Run: headless pygame with SDL's dummy video driver; simulated clock (each Clock.tick advances the game by its frame time, no real sleeping); random seed 0; keys injected as events and as key.get_pressed() state; no mouse input.
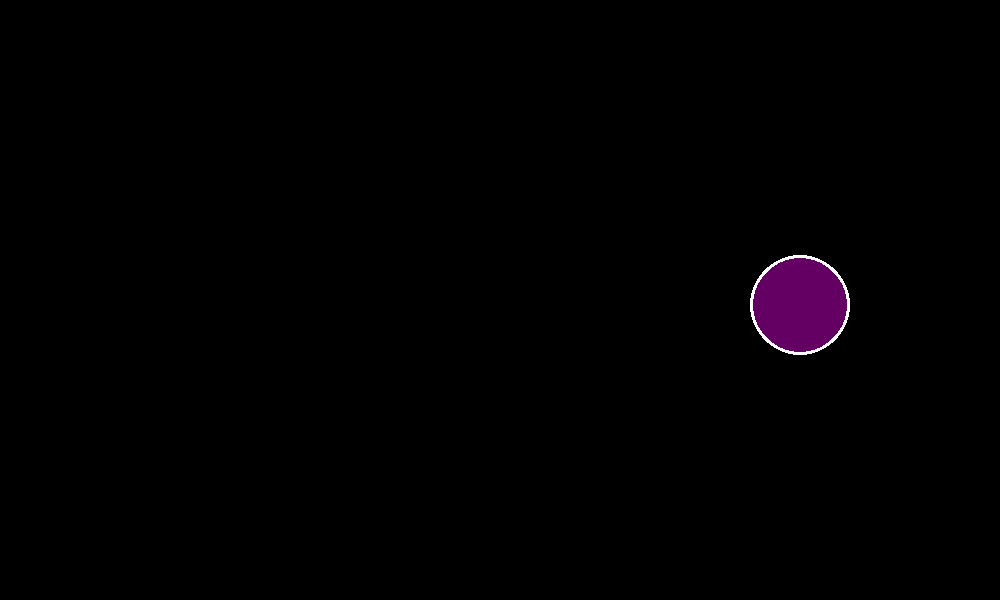
Frame 1 of 4 · flips 1–60 · no input
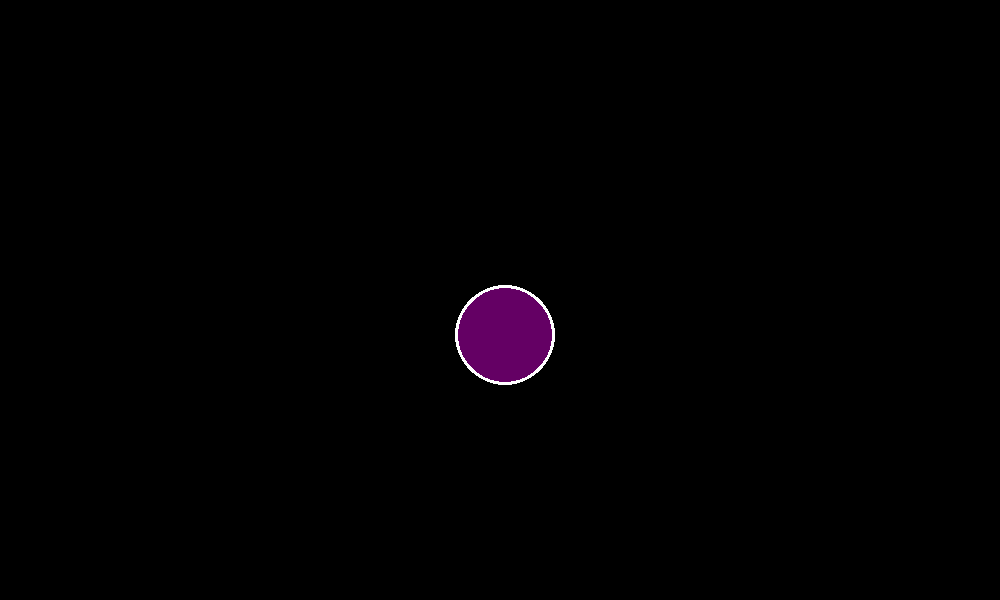
Frame 2 of 4 · flips 61–180 · tapped SPACE, RETURN · held RIGHT (→), D
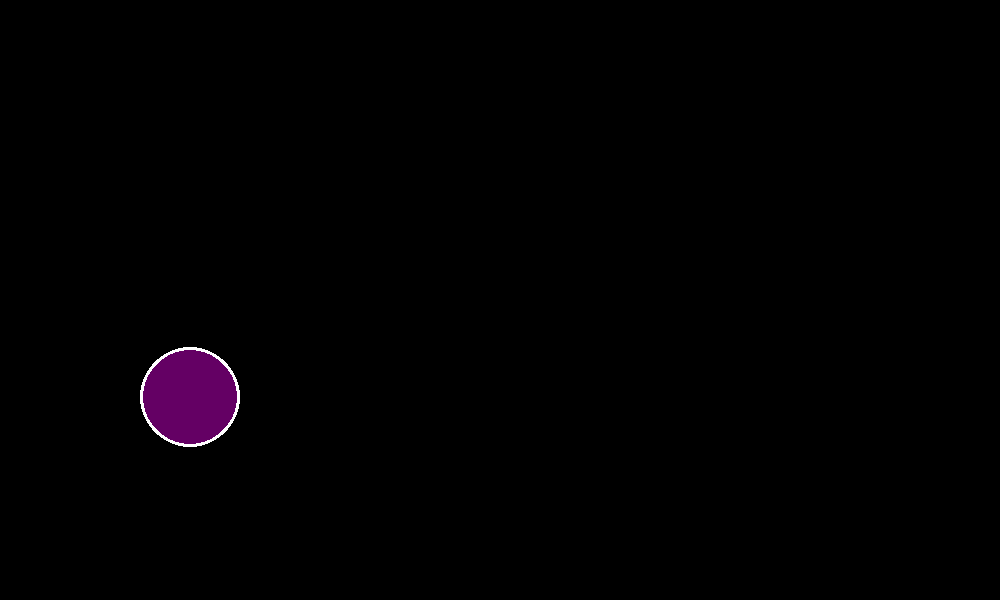
Frame 3 of 4 · flips 181–300 · held DOWN (↓), S
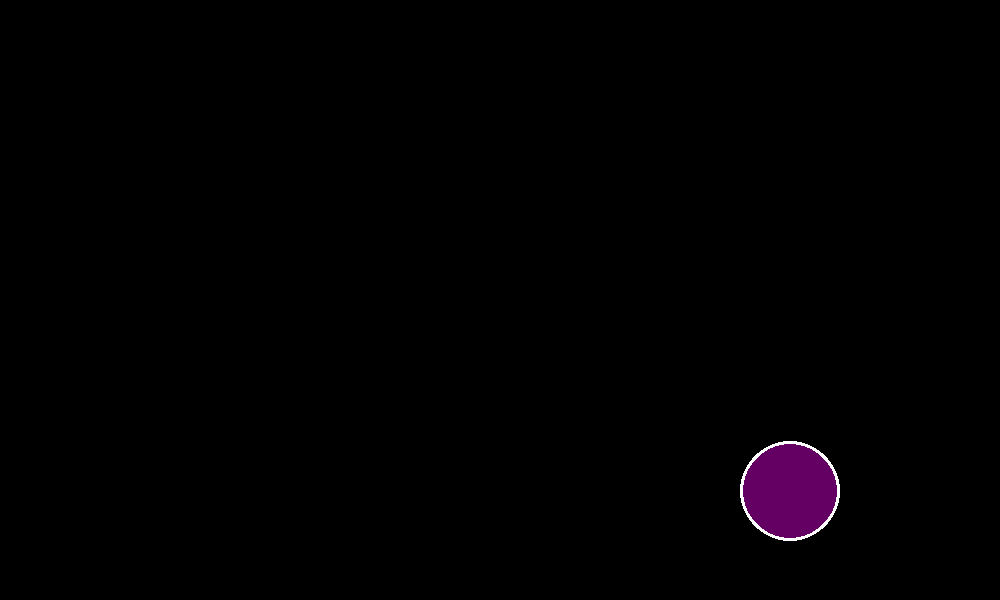
Frame 4 of 4 · flips 301–420 · held LEFT (←), A, UP (↑), W

The pygame program that drew these frames:

from pygame import *
from math import *

WIDTH = 1000
HEIGHT = 600
x, y = (int(WIDTH)/2), (int(HEIGHT)/2) 
gravite = 0.5
vitesse_y = 0
vitesse_x = 5
rayon = 50

init()
screen = display.set_mode((WIDTH, HEIGHT))
display.set_caption("Jeux tiktok")
clock = time.Clock()

running = True
while running:
    for ev in event.get():
        if ev.type == QUIT:  
            running = False
    
    vitesse_y += gravite
    y += vitesse_y
    
    if y > HEIGHT - rayon:
        y = HEIGHT - rayon
        vitesse_y = -vitesse_y
    if y < rayon:
        y = rayon
        vitesse_y = -vitesse_y
        
        
    x += vitesse_x
    
    if x > WIDTH - rayon:
        x = WIDTH - rayon
        vitesse_x = -vitesse_x
    
    if x < rayon:
        x = rayon
        vitesse_x = -vitesse_x
        
    screen.fill((0, 0, 0))
    
    draw.circle(screen, (255, 255, 255), [int(x), int(y)], rayon, 0)
    draw.circle(screen, (100, 0, 100), [int(x), int(y)], rayon-3, 0)
    
    display.update()
    clock.tick(60)

quit()
